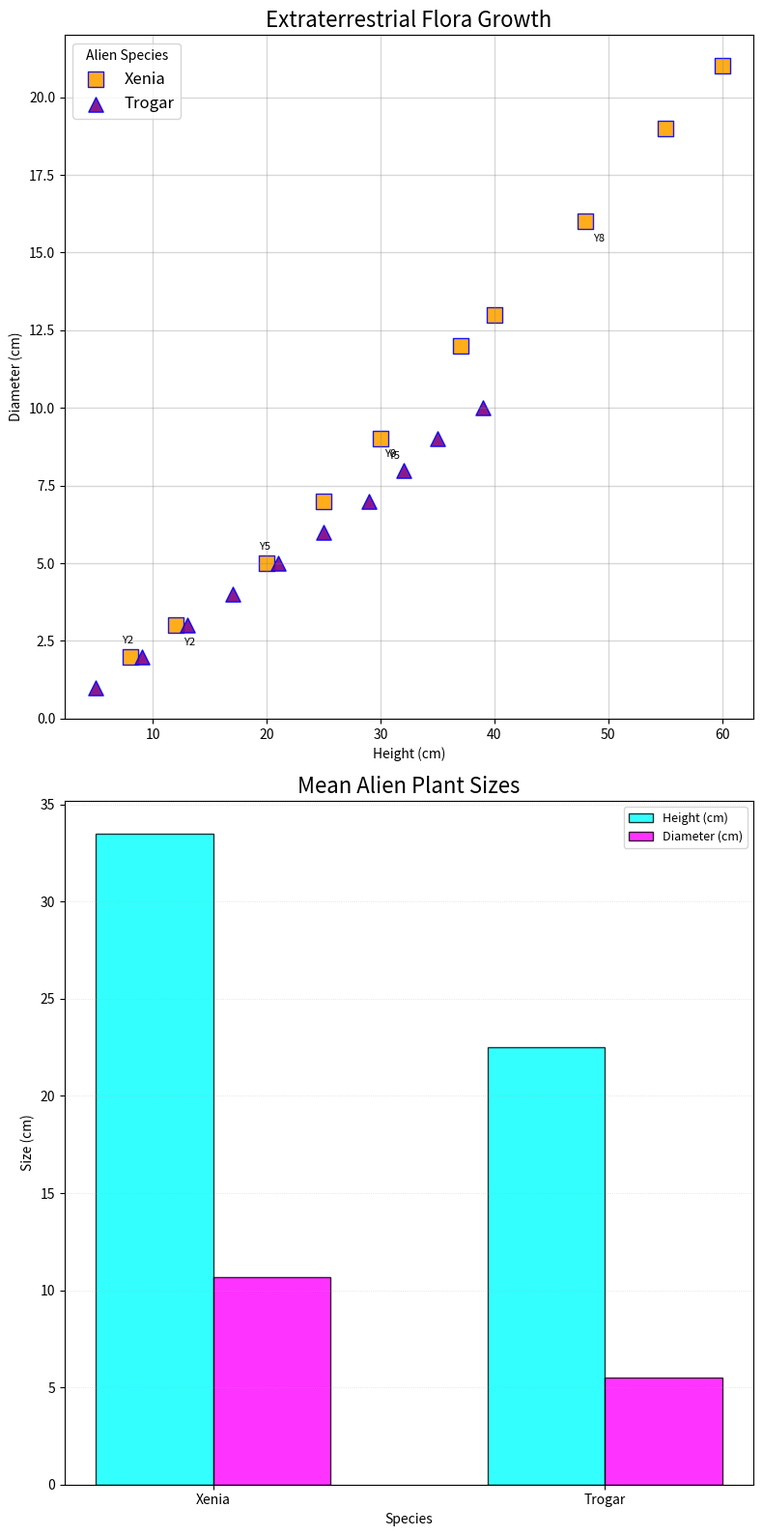

The script that saved this image:
import matplotlib.pyplot as plt
import numpy as np

years = np.array([1, 2, 3, 4, 5, 6, 7, 8, 9, 10])

xenia_height = np.array([8, 12, 20, 25, 30, 37, 40, 48, 55, 60])
xenia_diameter = np.array([2, 3, 5, 7, 9, 12, 13, 16, 19, 21])

trogar_height = np.array([5, 9, 13, 17, 21, 25, 29, 32, 35, 39])
trogar_diameter = np.array([1, 2, 3, 4, 5, 6, 7, 8, 9, 10])

fig, (ax1, ax2) = plt.subplots(2, 1, figsize=(8, 16))

ax1.scatter(xenia_height, xenia_diameter, color='orange', edgecolor='blue', alpha=0.9, s=120, marker='s', label='Xenia')
ax1.scatter(trogar_height, trogar_diameter, color='purple', edgecolor='blue', alpha=0.9, s=120, marker='^', label='Trogar')

ax1.set_title('Extraterrestrial Flora Growth', fontsize=16)
ax1.set_xlabel('Height (cm)', fontsize=10)
ax1.set_ylabel('Diameter (cm)', fontsize=10)
ax1.legend(title='Alien Species', fontsize=12, loc='upper left')
ax1.grid(color='gray', linestyle='-', linewidth=1, alpha=0.3)

for i in range(1, len(years), 3):
    ax1.annotate(f'Y{years[i]}', (xenia_height[i], xenia_diameter[i]), textcoords="offset points", xytext=(10,-15), ha='center', fontsize=8)
    ax1.annotate(f'Y{years[i]}', (trogar_height[i], trogar_diameter[i]), textcoords="offset points", xytext=(-10,10), ha='center', fontsize=8)

average_heights = [np.mean(xenia_height), np.mean(trogar_height)]
average_diameters = [np.mean(xenia_diameter), np.mean(trogar_diameter)]

bar_width = 0.3
index = np.arange(len(average_heights))

ax2.bar(index, average_heights, bar_width, label='Height (cm)', color='cyan', alpha=0.8, edgecolor='black')
ax2.bar(index + bar_width, average_diameters, bar_width, label='Diameter (cm)', color='magenta', alpha=0.8, edgecolor='black')

ax2.set_title('Mean Alien Plant Sizes', fontsize=16)
ax2.set_xlabel('Species', fontsize=10)
ax2.set_ylabel('Size (cm)', fontsize=10)
ax2.set_xticks(index + bar_width / 2)
ax2.set_xticklabels(['Xenia', 'Trogar'])
ax2.legend(loc='upper right', fontsize=9)
ax2.grid(axis='y', linestyle=':', linewidth=0.5, alpha=0.5)

plt.tight_layout()
plt.show()
